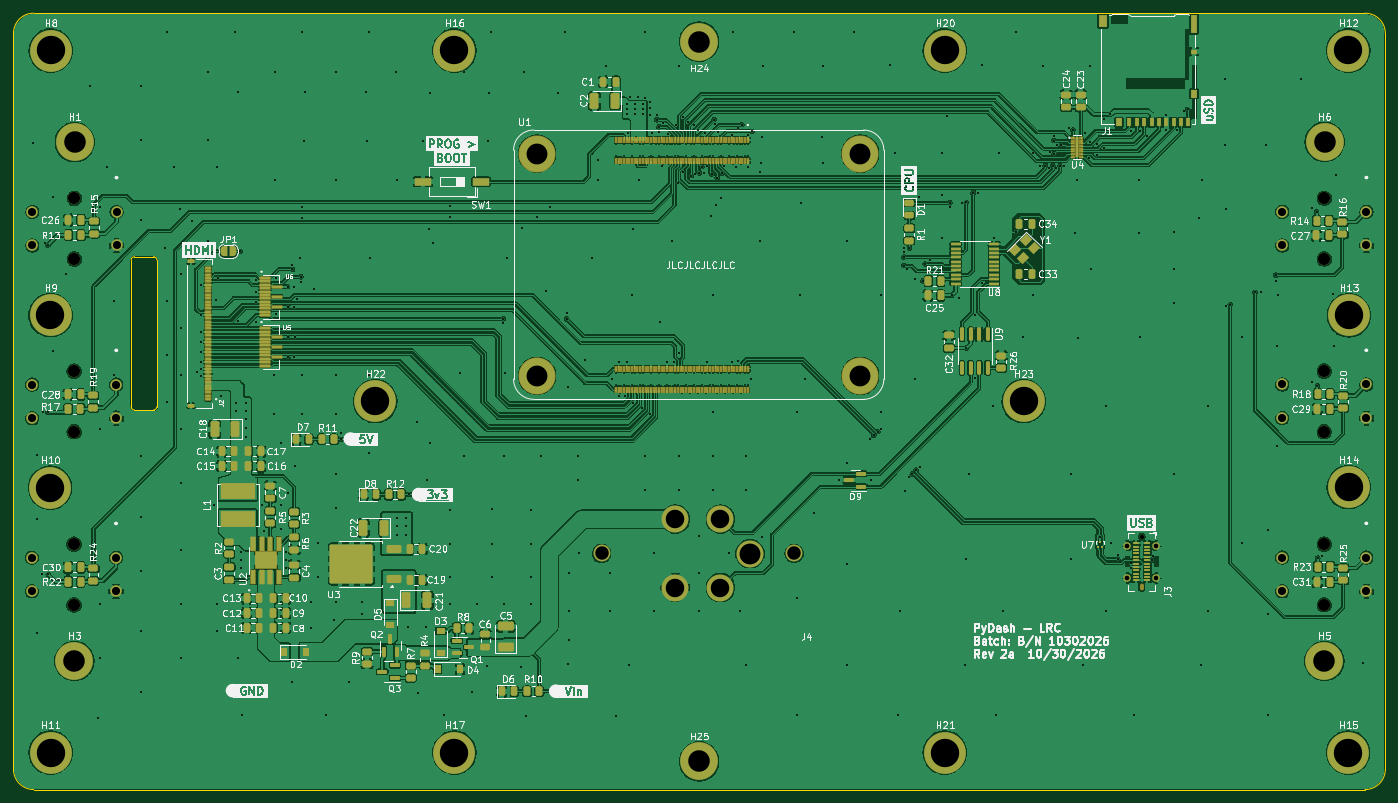
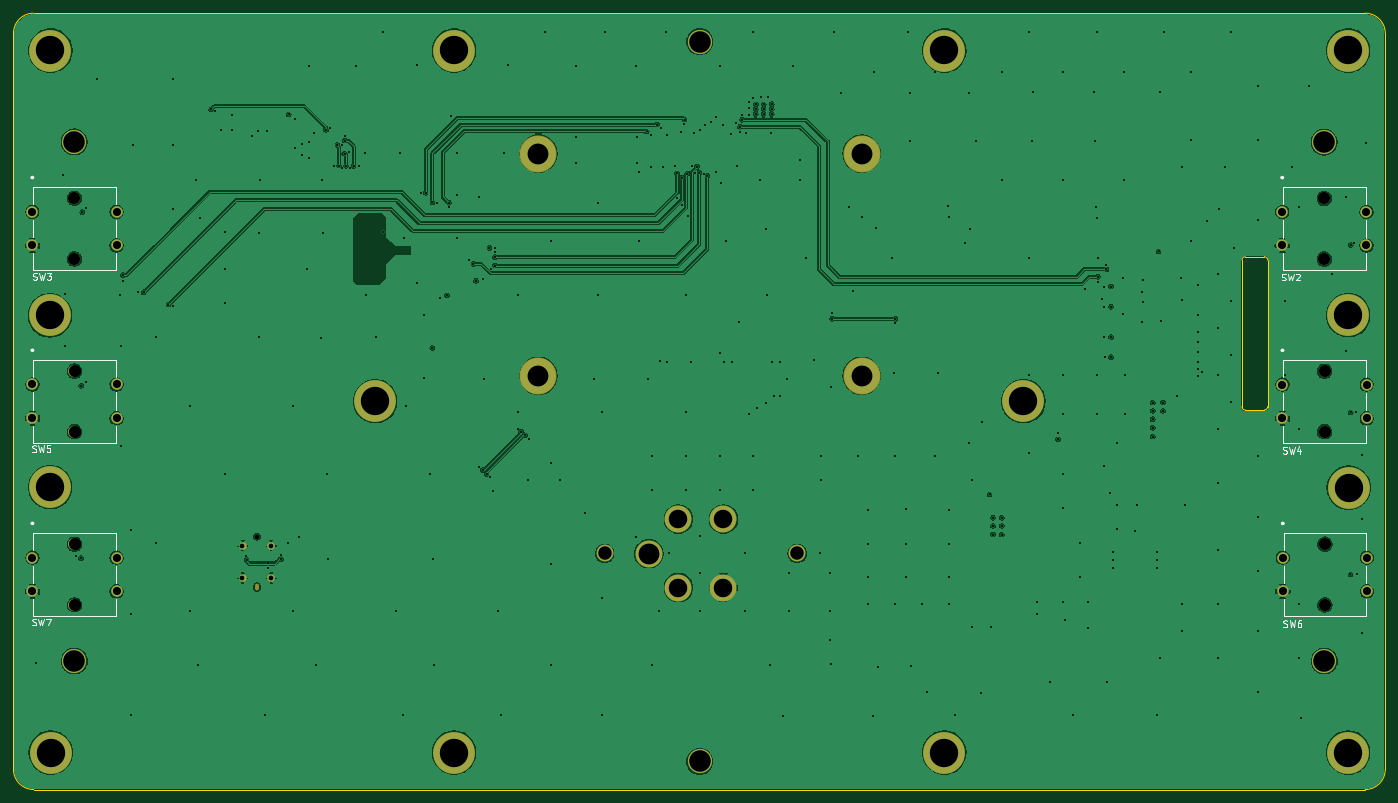
Circuit board: 13 layer files. Board 203.8 x 115.3 mm.
- bottom_copper: py_dash_pcb_7-B_Cu.gbr (262893 bytes)
- bottom_mask: py_dash_pcb_7-B_Mask.gbr (3340 bytes)
- paste: py_dash_pcb_7-B_Paste.gbr (471 bytes)
- bottom_silk: py_dash_pcb_7-B_Silkscreen.gbr (14697 bytes)
- outline: py_dash_pcb_7-Edge_Cuts.gbr (1545 bytes)
- top_copper: py_dash_pcb_7-F_Cu.gbr (832592 bytes)
- top_mask: py_dash_pcb_7-F_Mask.gbr (24824 bytes)
- paste: py_dash_pcb_7-F_Paste.gbr (27556 bytes)
- top_silk: py_dash_pcb_7-F_Silkscreen.gbr (291327 bytes)
- inner_copper: py_dash_pcb_7-In1_Cu.gbr (258351 bytes)
- inner_copper: py_dash_pcb_7-In2_Cu.gbr (247120 bytes)
- drill: py_dash_pcb_7-NPTH.drl (755 bytes)
- drill: py_dash_pcb_7-PTH.drl (9759 bytes)

=== bottom_copper: py_dash_pcb_7-B_Cu.gbr (262893 bytes, source omitted) ===
=== bottom_mask: py_dash_pcb_7-B_Mask.gbr ===
%TF.GenerationSoftware,KiCad,Pcbnew,9.0.7*%
%TF.CreationDate,2026-10-30T19:54:58-04:00*%
%TF.ProjectId,py_dash_pcb_7,70795f64-6173-4685-9f70-63625f372e6b,rev?*%
%TF.SameCoordinates,Original*%
%TF.FileFunction,Soldermask,Bot*%
%TF.FilePolarity,Negative*%
%FSLAX46Y46*%
G04 Gerber Fmt 4.6, Leading zero omitted, Abs format (unit mm)*
G04 Created by KiCad (PCBNEW 9.0.7) date 2026-10-30 19:54:58*
%MOMM*%
%LPD*%
G01*
G04 APERTURE LIST*
%ADD10C,6.200000*%
%ADD11C,3.600000*%
%ADD12C,0.660000*%
%ADD13O,0.580000X1.000000*%
%ADD14C,1.100000*%
%ADD15C,2.500000*%
%ADD16C,4.000000*%
%ADD17C,5.504000*%
%ADD18C,1.799996*%
%ADD19C,1.707896*%
G04 APERTURE END LIST*
D10*
%TO.C,H20*%
X189450000Y-43750000D03*
%TD*%
%TO.C,H21*%
X189450000Y-148025000D03*
%TD*%
%TO.C,H17*%
X116630000Y-148025000D03*
%TD*%
%TO.C,H16*%
X116630000Y-43750000D03*
%TD*%
D11*
%TO.C,H25*%
X152975000Y-149350000D03*
%TD*%
%TO.C,H24*%
X152975000Y-42425000D03*
%TD*%
D10*
%TO.C,H22*%
X104875000Y-95850000D03*
%TD*%
%TO.C,H10*%
X56575000Y-108675000D03*
%TD*%
%TO.C,H8*%
X56646500Y-43750000D03*
%TD*%
D12*
%TO.C,J3*%
X218725000Y-115950000D03*
D13*
X218725000Y-123450000D03*
D14*
X220875000Y-117300000D03*
X216575000Y-117300000D03*
X220875000Y-122100000D03*
X216575000Y-122100000D03*
%TD*%
D11*
%TO.C,H1*%
X60225000Y-57350000D03*
%TD*%
D10*
%TO.C,H12*%
X249400000Y-43750000D03*
%TD*%
%TO.C,H11*%
X56637000Y-148025000D03*
%TD*%
%TO.C,H15*%
X249375000Y-148025000D03*
%TD*%
D11*
%TO.C,H6*%
X245875000Y-57325000D03*
%TD*%
D10*
%TO.C,H9*%
X56625000Y-83075000D03*
%TD*%
%TO.C,H23*%
X201175000Y-95850000D03*
%TD*%
%TO.C,H13*%
X249475000Y-83100000D03*
%TD*%
D11*
%TO.C,H3*%
X60175000Y-134430000D03*
%TD*%
%TO.C,H5*%
X245850000Y-134430000D03*
%TD*%
D15*
%TO.C,J4*%
X138481200Y-118440200D03*
D16*
X160528000Y-118491000D03*
D15*
X167081200Y-118440200D03*
D16*
X149431200Y-113360200D03*
X156131200Y-113360200D03*
X156131200Y-123520200D03*
X149431200Y-123520200D03*
%TD*%
D10*
%TO.C,H14*%
X249450000Y-108600000D03*
%TD*%
D17*
%TO.C,U1*%
X128908000Y-59065000D03*
X176908000Y-59065000D03*
X128908000Y-92065000D03*
X176908000Y-92065000D03*
%TD*%
D18*
%TO.C,SW7*%
X245830000Y-126070000D03*
X245830000Y-117070000D03*
D19*
X252080000Y-119070000D03*
X239580000Y-119070000D03*
X252080000Y-124070000D03*
X239580000Y-124070000D03*
%TD*%
D18*
%TO.C,SW2*%
X60180001Y-74711901D03*
X60180001Y-65711901D03*
D19*
X66430001Y-67711901D03*
X53930001Y-67711901D03*
X66430001Y-72711901D03*
X53930001Y-72711901D03*
%TD*%
D18*
%TO.C,SW5*%
X245830000Y-100360000D03*
X245830000Y-91360000D03*
D19*
X252080000Y-93360000D03*
X239580000Y-93360000D03*
X252080000Y-98360000D03*
X239580000Y-98360000D03*
%TD*%
D18*
%TO.C,SW4*%
X60150000Y-100370000D03*
X60150000Y-91370000D03*
D19*
X66400000Y-93370000D03*
X53900000Y-93370000D03*
X66400000Y-98370000D03*
X53900000Y-98370000D03*
%TD*%
D18*
%TO.C,SW6*%
X60110000Y-126080000D03*
X60110000Y-117080000D03*
D19*
X66360000Y-119080000D03*
X53860000Y-119080000D03*
X66360000Y-124080000D03*
X53860000Y-124080000D03*
%TD*%
D18*
%TO.C,SW3*%
X245840000Y-74700000D03*
X245840000Y-65700000D03*
D19*
X252090000Y-67700000D03*
X239590000Y-67700000D03*
X252090000Y-72700000D03*
X239590000Y-72700000D03*
%TD*%
M02*

=== paste: py_dash_pcb_7-B_Paste.gbr ===
%TF.GenerationSoftware,KiCad,Pcbnew,9.0.7*%
%TF.CreationDate,2026-10-30T19:54:57-04:00*%
%TF.ProjectId,py_dash_pcb_7,70795f64-6173-4685-9f70-63625f372e6b,rev?*%
%TF.SameCoordinates,Original*%
%TF.FileFunction,Paste,Bot*%
%TF.FilePolarity,Positive*%
%FSLAX46Y46*%
G04 Gerber Fmt 4.6, Leading zero omitted, Abs format (unit mm)*
G04 Created by KiCad (PCBNEW 9.0.7) date 2026-10-30 19:54:57*
%MOMM*%
%LPD*%
G01*
G04 APERTURE LIST*
G04 APERTURE END LIST*
M02*

=== bottom_silk: py_dash_pcb_7-B_Silkscreen.gbr (14697 bytes, source omitted) ===
=== outline: py_dash_pcb_7-Edge_Cuts.gbr ===
%TF.GenerationSoftware,KiCad,Pcbnew,9.0.7*%
%TF.CreationDate,2026-10-30T19:54:58-04:00*%
%TF.ProjectId,py_dash_pcb_7,70795f64-6173-4685-9f70-63625f372e6b,rev?*%
%TF.SameCoordinates,Original*%
%TF.FileFunction,Profile,NP*%
%FSLAX46Y46*%
G04 Gerber Fmt 4.6, Leading zero omitted, Abs format (unit mm)*
G04 Created by KiCad (PCBNEW 9.0.7) date 2026-10-30 19:54:58*
%MOMM*%
%LPD*%
G01*
G04 APERTURE LIST*
%TA.AperFunction,Profile*%
%ADD10C,0.100000*%
%TD*%
G04 APERTURE END LIST*
D10*
X251900000Y-38206620D02*
G75*
G02*
X254900000Y-41206620I0J-3000000D01*
G01*
X71925657Y-74375000D02*
G75*
G02*
X72425700Y-74875000I43J-500000D01*
G01*
X51125000Y-41206620D02*
G75*
G02*
X54125000Y-38206620I3000000J0D01*
G01*
X54125000Y-38206620D02*
X251900000Y-38206620D01*
X51125000Y-150525000D02*
X51125000Y-41206620D01*
X71925657Y-97150000D02*
X69100000Y-97150000D01*
X254900000Y-41206620D02*
X254900000Y-150514000D01*
X72425657Y-74875000D02*
X72425657Y-96650000D01*
X69100000Y-74375000D02*
X71925657Y-74375000D01*
X68600000Y-74875000D02*
G75*
G02*
X69100000Y-74375000I500000J0D01*
G01*
X68600000Y-96650000D02*
X68600000Y-74875000D01*
X69100000Y-97150000D02*
G75*
G02*
X68600000Y-96650000I0J500000D01*
G01*
X254900000Y-150514046D02*
G75*
G02*
X251889046Y-153525000I-3010954J0D01*
G01*
X251889046Y-153525000D02*
X54125000Y-153525000D01*
X72425657Y-96650000D02*
G75*
G02*
X71925657Y-97150057I-500057J0D01*
G01*
X54125000Y-153525000D02*
G75*
G02*
X51125000Y-150525000I0J3000000D01*
G01*
M02*

=== top_copper: py_dash_pcb_7-F_Cu.gbr (832592 bytes, source omitted) ===
=== top_mask: py_dash_pcb_7-F_Mask.gbr (24824 bytes, source omitted) ===
=== paste: py_dash_pcb_7-F_Paste.gbr (27556 bytes, source omitted) ===
=== top_silk: py_dash_pcb_7-F_Silkscreen.gbr (291327 bytes, source omitted) ===
=== inner_copper: py_dash_pcb_7-In1_Cu.gbr (258351 bytes, source omitted) ===
=== inner_copper: py_dash_pcb_7-In2_Cu.gbr (247120 bytes, source omitted) ===
=== drill: py_dash_pcb_7-NPTH.drl ===
M48
; DRILL file {KiCad 9.0.7} date 2026-10-30T19:55:00-0400
; FORMAT={-:-/ absolute / inch / decimal}
; #@! TF.CreationDate,2026-10-30T19:55:00-04:00
; #@! TF.GenerationSoftware,Kicad,Pcbnew,9.0.7
; #@! TF.FileFunction,NonPlated,1,4,NPTH
FMAT,2
INCH
; #@! TA.AperFunction,NonPlated,NPTH,ComponentDrill
T1C0.0228
; #@! TA.AperFunction,NonPlated,NPTH,ComponentDrill
T2C0.0260
; #@! TA.AperFunction,NonPlated,NPTH,ComponentDrill
T3C0.0709
%
G90
G05
T2
X8.6112Y-4.565
T3
X2.3665Y-4.6094
X2.3665Y-4.9638
X2.3681Y-3.5972
X2.3681Y-3.9516
X2.3693Y-2.5871
X2.3693Y-2.9414
X9.6783Y-3.5969
X9.6783Y-3.9512
X9.6783Y-4.6091
X9.6783Y-4.9634
X9.6787Y-2.5866
X9.6787Y-2.9409
T1
G00X8.6112Y-4.852
M15
G01X8.6112Y-4.8685
M16
G05
M30

=== drill: py_dash_pcb_7-PTH.drl (9759 bytes, source omitted) ===
